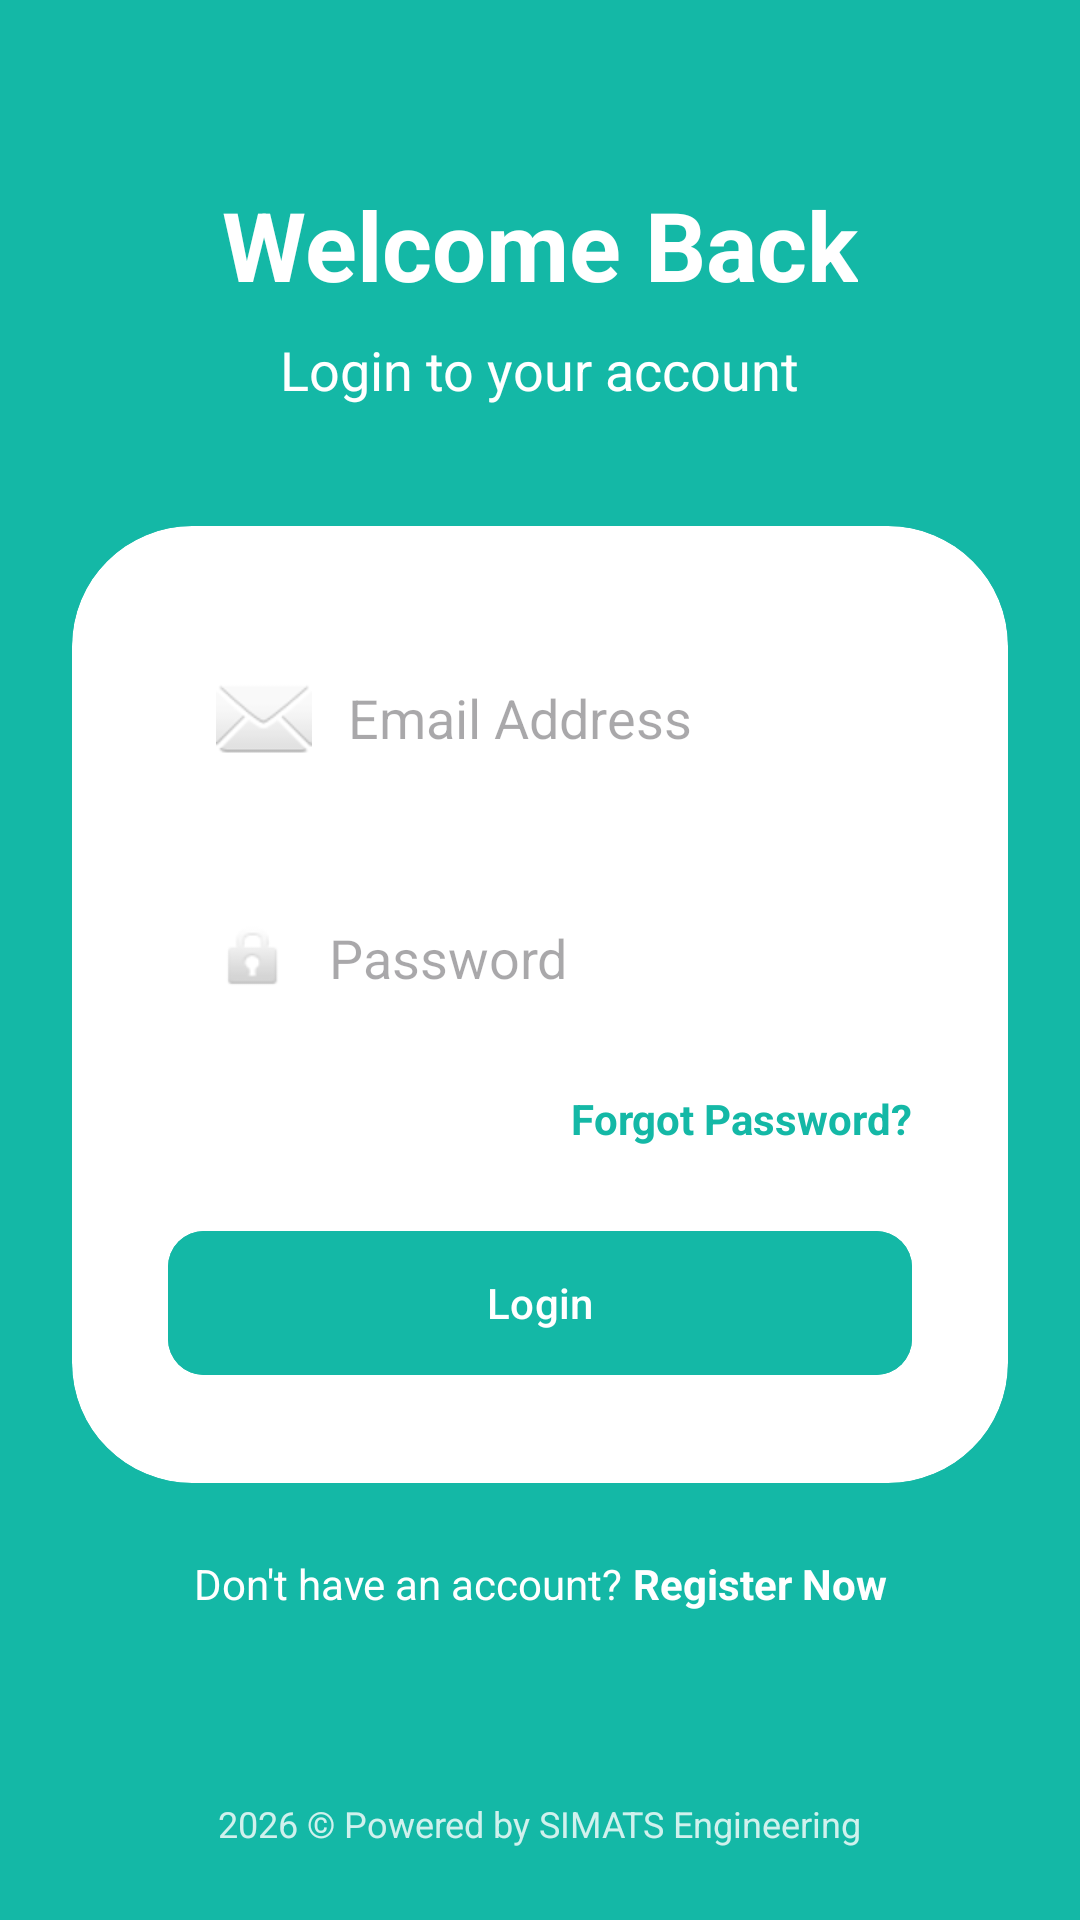

Reconstruct the res/layout file that produces this screen, plus the resources it refers to.
<!-- AndroidManifest.xml: application theme Theme.Schememasters -->
<!-- res/layout/activity_login.xml -->
<?xml version="1.0" encoding="utf-8"?>
<androidx.constraintlayout.widget.ConstraintLayout xmlns:android="http://schemas.android.com/apk/res/android"
    xmlns:app="http://schemas.android.com/apk/res-auto"
    xmlns:tools="http://schemas.android.com/tools"
    android:layout_width="match_parent"
    android:layout_height="match_parent"
    android:background="#14B8A6">

    <TextView
        android:id="@+id/tvWelcome"
        android:layout_width="wrap_content"
        android:layout_height="wrap_content"
        android:layout_marginTop="60dp"
        android:text="Welcome Back"
        android:textColor="@android:color/white"
        android:textSize="32sp"
        android:textStyle="bold"
        app:layout_constraintEnd_toEndOf="parent"
        app:layout_constraintStart_toStartOf="parent"
        app:layout_constraintTop_toTopOf="parent" />

    <TextView
        android:id="@+id/tvSubWelcome"
        android:layout_width="wrap_content"
        android:layout_height="wrap_content"
        android:layout_marginTop="8dp"
        android:text="Login to your account"
        android:textColor="@android:color/white"
        android:textSize="18sp"
        app:layout_constraintEnd_toEndOf="parent"
        app:layout_constraintStart_toStartOf="parent"
        app:layout_constraintTop_toBottomOf="@id/tvWelcome" />

    <androidx.cardview.widget.CardView
        android:id="@+id/cardLogin"
        android:layout_width="match_parent"
        android:layout_height="wrap_content"
        android:layout_marginHorizontal="24dp"
        android:layout_marginTop="40dp"
        app:cardCornerRadius="40dp"
        app:cardElevation="0dp"
        app:layout_constraintTop_toBottomOf="@id/tvSubWelcome">

        <LinearLayout
            android:layout_width="match_parent"
            android:layout_height="wrap_content"
            android:orientation="vertical"
            android:padding="32dp">

            <EditText
                android:id="@+id/etEmail"
                android:layout_width="match_parent"
                android:layout_height="64dp"
                android:background="@drawable/bg_edittext"
                android:drawableStart="@android:drawable/ic_dialog_email"
                android:drawablePadding="12dp"
                android:hint="Email Address"
                android:inputType="textEmailAddress"
                android:paddingHorizontal="16dp" />

            <EditText
                android:id="@+id/etPassword"
                android:layout_width="match_parent"
                android:layout_height="64dp"
                android:layout_marginTop="16dp"
                android:background="@drawable/bg_edittext"
                android:drawableStart="@android:drawable/ic_lock_idle_lock"
                android:drawablePadding="12dp"
                android:hint="Password"
                android:inputType="textPassword"
                android:paddingHorizontal="16dp" />

            <TextView
                android:id="@+id/tvForgotPassword"
                android:layout_width="wrap_content"
                android:layout_height="wrap_content"
                android:layout_gravity="end"
                android:layout_marginTop="12dp"
                android:text="Forgot Password?"
                android:textColor="#14B8A6"
                android:textStyle="bold" />

            <com.google.android.material.button.MaterialButton
                android:id="@+id/btnLogin"
                android:layout_width="match_parent"
                android:layout_height="56dp"
                android:layout_marginTop="24dp"
                android:backgroundTint="#14B8A6"
                android:text="Login"
                android:textAllCaps="false"
                app:cornerRadius="12dp" />

        </LinearLayout>
    </androidx.cardview.widget.CardView>

    <LinearLayout
        android:id="@+id/registerLayout"
        android:layout_width="wrap_content"
        android:layout_height="wrap_content"
        android:layout_marginTop="24dp"
        android:orientation="horizontal"
        app:layout_constraintEnd_toEndOf="parent"
        app:layout_constraintStart_toStartOf="parent"
        app:layout_constraintTop_toBottomOf="@id/cardLogin">

        <TextView
            android:layout_width="wrap_content"
            android:layout_height="wrap_content"
            android:text="Don't have an account? "
            android:textColor="@android:color/white" />

        <TextView
            android:id="@+id/tvRegisterNow"
            android:layout_width="wrap_content"
            android:layout_height="wrap_content"
            android:text="Register Now"
            android:textColor="@android:color/white"
            android:textStyle="bold" />
    </LinearLayout>

    <TextView
        android:layout_width="wrap_content"
        android:layout_height="wrap_content"
        android:layout_marginBottom="24dp"
        android:text="2026 © Powered by SIMATS Engineering"
        android:textColor="#CCFFFFFF"
        android:textSize="12sp"
        app:layout_constraintBottom_toBottomOf="parent"
        app:layout_constraintEnd_toEndOf="parent"
        app:layout_constraintStart_toStartOf="parent" />

</androidx.constraintlayout.widget.ConstraintLayout>
<!-- resources referenced by this layout -->
<resources>
  <style name="Theme.Schememasters" parent="Base.Theme.Schememasters" />
  <style name="Base.Theme.Schememasters" parent="Theme.Material3.DayNight.NoActionBar">
          
          
      </style>
</resources>
